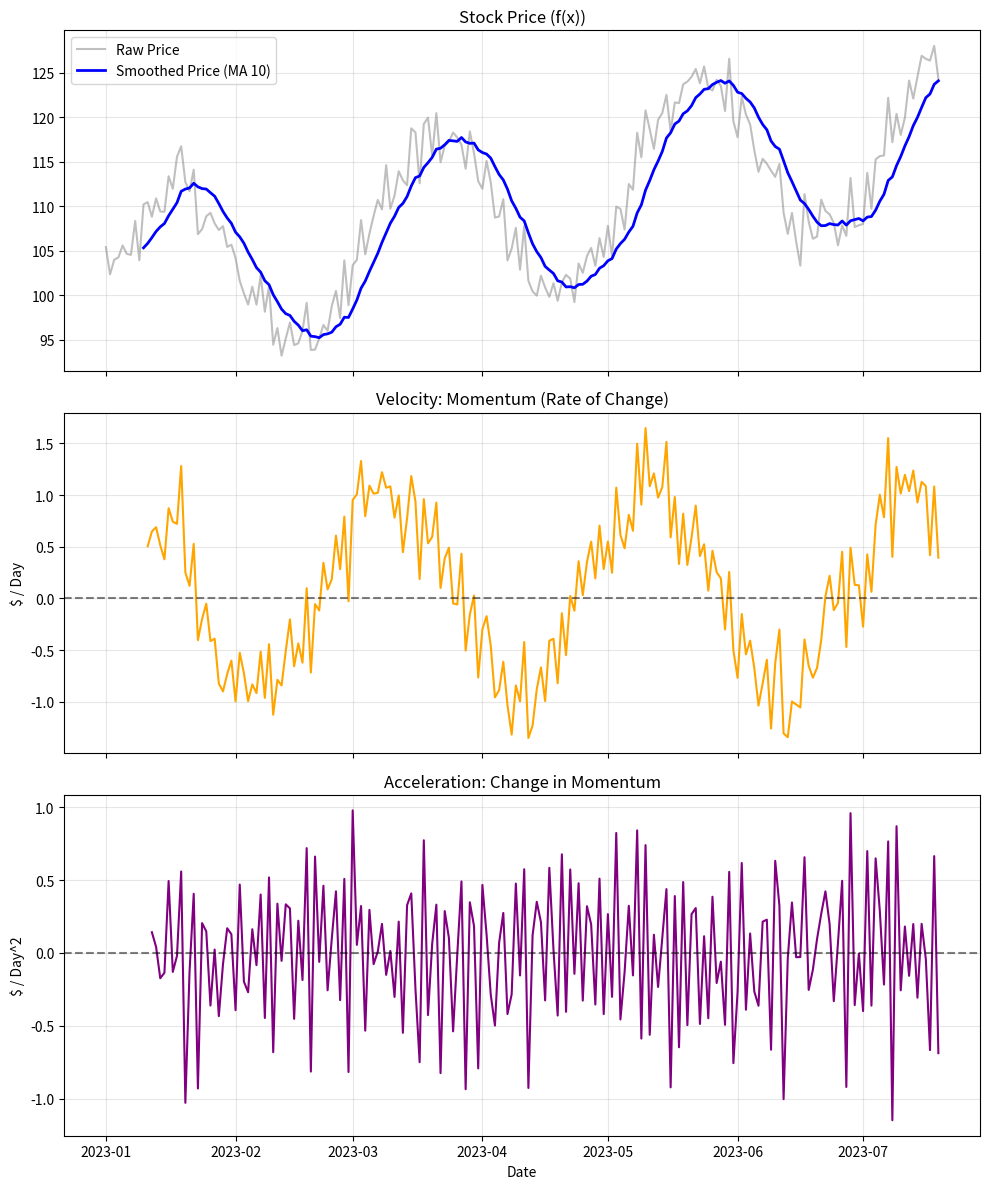

This chart was generated by the following Python code:
import numpy as np
import pandas as pd
import matplotlib.pyplot as plt

# ---------------------------------------------------------
# 1. Generate Synthetic Price Data
# ---------------------------------------------------------
# Creating a price that looks like a stock: Trend + Sine Wave + Noise
np.random.seed(101)
days = np.arange(200)
trend = days * 0.1
cycle = 10 * np.sin(days / 10)
noise = np.random.normal(0, 2, 200)

price = 100 + trend + cycle + noise
dates = pd.date_range(start='2023-01-01', periods=200)

df = pd.DataFrame({'Price': price}, index=dates)

# ---------------------------------------------------------
# 2. Calculate Derivatives (Calculus in Action)
# ---------------------------------------------------------
# Smooth the data first to reduce noise impact on derivatives
df['MA_10'] = df['Price'].rolling(window=10).mean()

# First Derivative: Velocity (Rate of Change)
# How fast is the price changing? ($ per day)
df['Velocity'] = df['MA_10'].diff()

# Second Derivative: Acceleration (Rate of Change of Velocity)
# Is the trend speeding up or slowing down?
df['Acceleration'] = df['Velocity'].diff()

# ---------------------------------------------------------
# 3. Visualization
# ---------------------------------------------------------
fig, (ax1, ax2, ax3) = plt.subplots(3, 1, figsize=(10, 12), sharex=True)

# Plot 1: Price
ax1.plot(df.index, df['Price'], label='Raw Price', alpha=0.5, color='gray')
ax1.plot(df.index, df['MA_10'], label='Smoothed Price (MA 10)', color='blue', linewidth=2)
ax1.set_title('Stock Price (f(x))')
ax1.legend()
ax1.grid(True, alpha=0.3)

# Plot 2: Velocity (1st Derivative)
ax2.plot(df.index, df['Velocity'], color='orange', label='Velocity (f\'(x))')
ax2.axhline(0, color='black', linestyle='--', alpha=0.5) # Zero line
ax2.set_title('Velocity: Momentum (Rate of Change)')
ax2.set_ylabel('$ / Day')
ax2.grid(True, alpha=0.3)

# Plot 3: Acceleration (2nd Derivative)
ax3.plot(df.index, df['Acceleration'], color='purple', label='Acceleration (f\'\'(x))')
ax3.axhline(0, color='black', linestyle='--', alpha=0.5)
ax3.set_title('Acceleration: Change in Momentum')
ax3.set_ylabel('$ / Day^2')
ax3.grid(True, alpha=0.3)

# Highlight a point where acceleration turns negative (Trend slowing down)
# This often happens before the price actually peaks
plt.xlabel('Date')
plt.tight_layout()

print("Analysis Complete.")
print("Notice how Acceleration (Purple) often crosses zero BEFORE the Price (Blue) peaks.")
print("This is the predictive power of Calculus applied to markets.")

# Save the plot
plt.savefig('derivative_analysis_plot.png', dpi=300)
print("Graph saved as 'derivative_analysis_plot.png'")

